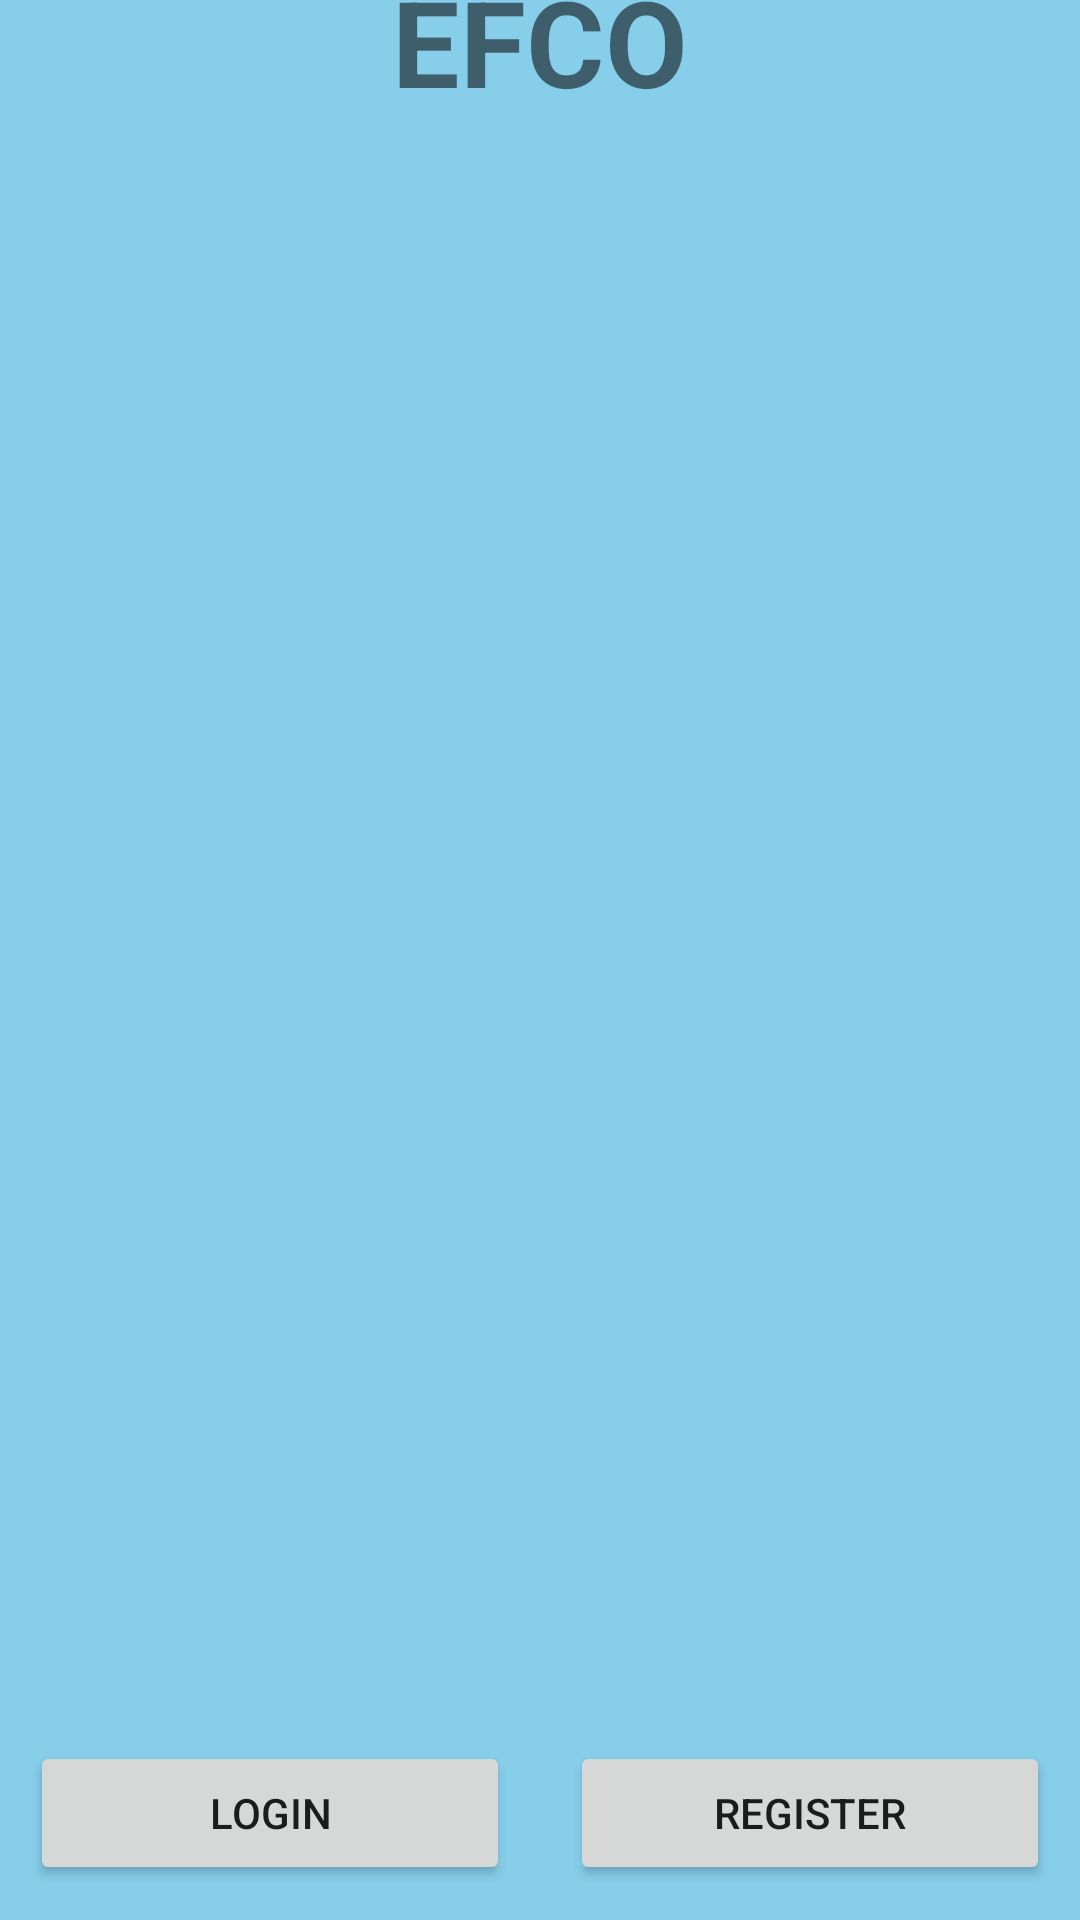

Write the Android layout XML for this screen, with the resource values it uses.
<!-- AndroidManifest.xml: application theme Theme.EFCO -->
<!-- res/layout/activity_main.xml -->
<?xml version="1.0" encoding="utf-8"?>
<androidx.constraintlayout.widget.ConstraintLayout xmlns:android="http://schemas.android.com/apk/res/android"
    xmlns:app="http://schemas.android.com/apk/res-auto"
    xmlns:tools="http://schemas.android.com/tools"
    android:layout_width="match_parent"
    android:layout_height="match_parent"
    tools:context=".MainActivity"
    android:background="@color/sky_blue">

    <ImageView
        android:id="@+id/imageView"
        android:layout_width="413dp"
        android:layout_height="537dp"
        android:contentDescription="@string/photo"
        app:layout_constraintBottom_toBottomOf="parent"
        app:layout_constraintEnd_toEndOf="parent"
        app:layout_constraintStart_toStartOf="parent"
        app:layout_constraintTop_toTopOf="parent"
        app:layout_constraintVertical_bias="0.304"
        app:srcCompat="@drawable/waste" />

    <LinearLayout
        android:layout_width="match_parent"
        android:layout_height="wrap_content"
        android:orientation="horizontal"
        app:layout_constraintBottom_toBottomOf="parent"
        app:layout_constraintEnd_toEndOf="parent"
        app:layout_constraintStart_toStartOf="parent"
        app:layout_constraintTop_toBottomOf="@+id/imageView"
        android:weightSum="2">

        <Button
            android:id="@+id/Login"
            android:layout_width="0dp"
            android:layout_height="wrap_content"
            android:text="@string/login"
            android:layout_weight="1"
            android:layout_margin="10dp"
            app:layout_constraintBottom_toBottomOf="parent"
            app:layout_constraintEnd_toStartOf="@+id/Register"
            app:layout_constraintStart_toStartOf="parent"
            app:layout_constraintTop_toBottomOf="@+id/imageView" />

        <Button
            android:id="@+id/Register"
            android:layout_width="0dp"
            android:layout_height="wrap_content"
            android:layout_margin="10dp"
            android:layout_weight="1"
            android:text="@string/register"
            app:layout_constraintBottom_toBottomOf="parent"
            app:layout_constraintEnd_toEndOf="parent"
            app:layout_constraintTop_toBottomOf="@+id/imageView"
 />
    </LinearLayout>
    <TextView
        android:id="@+id/textView"
        android:layout_width="187dp"
        android:layout_height="58dp"
        android:text="@string/app_name"
        android:textAlignment="center"
        android:textSize="40sp"
        android:textStyle="bold"
        app:layout_constraintBottom_toTopOf="@+id/imageView"
        app:layout_constraintEnd_toEndOf="parent"
        app:layout_constraintStart_toStartOf="parent"
        app:layout_constraintTop_toTopOf="parent" />

</androidx.constraintlayout.widget.ConstraintLayout>
<!-- resources referenced by this layout -->
<resources>
  <color name="sky_blue">#87CEEB</color>
  <string name="app_name">EFCO</string>
  <string name="login">Login</string>
  <string name="photo">Photo</string>
  <string name="register">Register</string>
  <style name="Theme.EFCO" parent="Theme.MaterialComponents.DayNight.DarkActionBar">
          
          <item name="colorPrimary">@color/purple_500</item>
          <item name="colorPrimaryVariant">@color/purple_700</item>
          <item name="colorOnPrimary">@color/white</item>
          
          <item name="colorSecondary">@color/teal_200</item>
          <item name="colorSecondaryVariant">@color/teal_700</item>
          <item name="colorOnSecondary">@color/black</item>
          
          <item name="android:statusBarColor" tools:targetApi="l">?attr/colorPrimaryVariant</item>
          
      </style>
  <color name="purple_500">#FF6200EE</color>
  <color name="purple_700">#FF3700B3</color>
  <color name="white">#FFFFFFFF</color>
  <color name="teal_200">#FF03DAC5</color>
  <color name="teal_700">#FF018786</color>
  <color name="black">#FF000000</color>
</resources>
